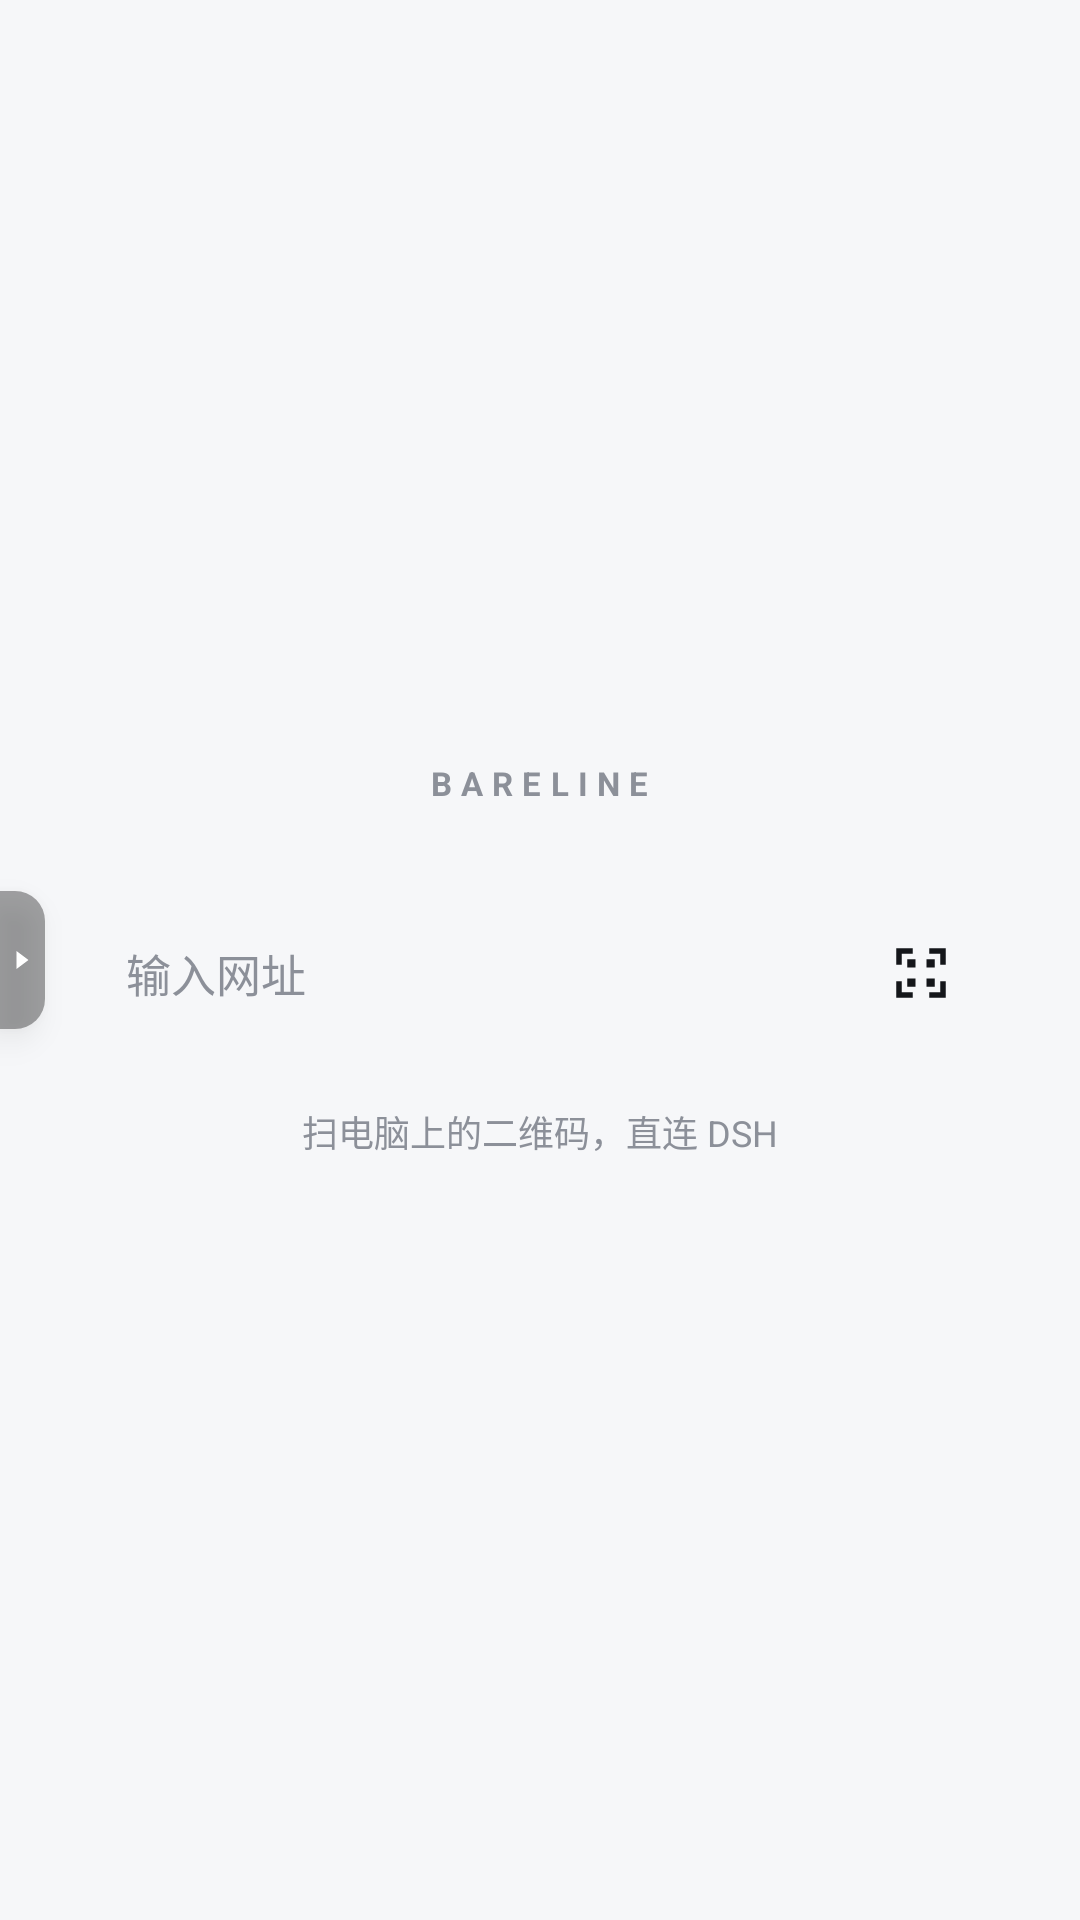

Reconstruct the res/layout file that produces this screen, plus the resources it refers to.
<!-- AndroidManifest.xml: application theme AppTheme -->
<!-- res/layout/activity_main.xml -->
<?xml version="1.0" encoding="utf-8"?>
<FrameLayout xmlns:android="http://schemas.android.com/apk/res/android"
    android:id="@+id/root"
    android:layout_width="match_parent"
    android:layout_height="match_parent"
    android:background="@color/bg">

    
    <WebView
        android:id="@+id/web"
        android:layout_width="match_parent"
        android:layout_height="match_parent"
        android:background="@color/bg"
        android:visibility="gone" />

    
    <LinearLayout
        android:id="@+id/homeLayer"
        android:layout_width="match_parent"
        android:layout_height="match_parent"
        android:gravity="center"
        android:orientation="vertical"
        android:paddingLeft="24dp"
        android:paddingRight="24dp">

        <TextView
            android:layout_width="wrap_content"
            android:layout_height="wrap_content"
            android:layout_marginBottom="28dp"
            android:letterSpacing="0.28"
            android:text="BARELINE"
            android:textColor="@color/muted"
            android:textSize="11sp"
            android:textStyle="bold" />

        <LinearLayout
            android:layout_width="match_parent"
            android:layout_height="56dp"
            android:background="@drawable/bg_field"
            android:gravity="center_vertical"
            android:orientation="horizontal"
            android:paddingLeft="18dp"
            android:paddingRight="6dp">

            <EditText
                android:id="@+id/urlInput"
                android:layout_width="0dp"
                android:layout_height="match_parent"
                android:layout_weight="1"
                android:background="@null"
                android:hint="输入网址"
                android:imeOptions="actionGo"
                android:importantForAutofill="no"
                android:inputType="textUri"
                android:maxLines="1"
                android:singleLine="true"
                android:textColor="@color/ink"
                android:textColorHint="@color/muted"
                android:textSize="15sp" />

            <ImageButton
                android:id="@+id/scanBtn"
                android:layout_width="46dp"
                android:layout_height="46dp"
                android:background="@drawable/bg_scan_btn"
                android:contentDescription="扫码"
                android:padding="12dp"
                android:scaleType="fitCenter"
                android:src="@drawable/ic_scan" />
        </LinearLayout>

        <TextView
            android:id="@+id/homeHint"
            android:layout_width="wrap_content"
            android:layout_height="wrap_content"
            android:layout_marginTop="16dp"
            android:text="扫电脑上的二维码，直连 DSH"
            android:textColor="@color/muted"
            android:textSize="12sp" />
    </LinearLayout>

    
    <View
        android:id="@+id/scrim"
        android:layout_width="match_parent"
        android:layout_height="match_parent"
        android:background="#00000000"
        android:visibility="gone" />

    
    <LinearLayout
        android:id="@+id/panel"
        android:layout_width="286dp"
        android:layout_height="wrap_content"
        android:layout_gravity="center_vertical|left"
        android:layout_marginLeft="74dp"
        android:background="@drawable/bg_panel"
        android:elevation="10dp"
        android:orientation="vertical"
        android:paddingTop="6dp"
        android:paddingBottom="6dp"
        android:visibility="gone">

        
        <LinearLayout
            android:id="@+id/barRow"
            android:layout_width="match_parent"
            android:layout_height="50dp"
            android:gravity="center_vertical"
            android:orientation="horizontal"
            android:paddingLeft="4dp"
            android:paddingRight="4dp"
            android:visibility="gone">

            <ImageButton
                android:id="@+id/btnBack"
                android:layout_width="38dp"
                android:layout_height="38dp"
                android:background="?android:attr/selectableItemBackgroundBorderless"
                android:contentDescription="后退"
                android:padding="9dp"
                android:scaleType="fitCenter"
                android:src="@drawable/ic_back" />

            <EditText
                android:id="@+id/barInput"
                android:layout_width="0dp"
                android:layout_height="36dp"
                android:layout_marginLeft="2dp"
                android:layout_marginRight="2dp"
                android:layout_weight="1"
                android:background="@drawable/bg_field"
                android:hint="输入网址"
                android:imeOptions="actionGo"
                android:importantForAutofill="no"
                android:inputType="textUri"
                android:maxLines="1"
                android:paddingLeft="12dp"
                android:paddingRight="12dp"
                android:singleLine="true"
                android:textColor="@color/ink"
                android:textColorHint="@color/muted"
                android:textSize="12sp" />

            <ImageButton
                android:id="@+id/btnReload"
                android:layout_width="38dp"
                android:layout_height="38dp"
                android:background="?android:attr/selectableItemBackgroundBorderless"
                android:contentDescription="刷新"
                android:padding="9dp"
                android:scaleType="fitCenter"
                android:src="@drawable/ic_reload" />

            <ImageButton
                android:id="@+id/btnScan2"
                android:layout_width="38dp"
                android:layout_height="38dp"
                android:background="?android:attr/selectableItemBackgroundBorderless"
                android:contentDescription="扫码"
                android:padding="9dp"
                android:scaleType="fitCenter"
                android:src="@drawable/ic_scan" />
        </LinearLayout>

        <LinearLayout
            android:id="@+id/listHeader"
            android:layout_width="match_parent"
            android:layout_height="wrap_content"
            android:gravity="center_vertical"
            android:orientation="horizontal"
            android:paddingLeft="16dp"
            android:paddingTop="4dp"
            android:paddingRight="10dp"
            android:paddingBottom="2dp">

            <TextView
                android:id="@+id/listTitle"
                android:layout_width="0dp"
                android:layout_height="wrap_content"
                android:layout_weight="1"
                android:text="最近打开"
                android:textColor="@color/muted"
                android:textSize="11sp"
                android:textStyle="bold" />

            <TextView
                android:id="@+id/btnClear"
                android:layout_width="wrap_content"
                android:layout_height="wrap_content"
                android:padding="6dp"
                android:text="清空"
                android:textColor="@color/muted"
                android:textSize="11sp" />
        </LinearLayout>

        
        <LinearLayout
            android:id="@+id/btnVault"
            android:layout_width="match_parent"
            android:layout_height="42dp"
            android:background="?android:attr/selectableItemBackground"
            android:gravity="center_vertical"
            android:orientation="horizontal"
            android:paddingLeft="16dp"
            android:paddingRight="16dp">

            <ImageView
                android:layout_width="17dp"
                android:layout_height="17dp"
                android:contentDescription="密码库"
                android:src="@drawable/ic_key"
                android:tint="@color/muted" />

            <TextView
                android:layout_width="0dp"
                android:layout_height="wrap_content"
                android:layout_marginLeft="10dp"
                android:layout_weight="1"
                android:text="密码库"
                android:textColor="@color/ink"
                android:textSize="13sp" />

            <TextView
                android:id="@+id/vaultCount"
                android:layout_width="wrap_content"
                android:layout_height="wrap_content"
                android:textColor="@color/muted"
                android:textSize="11sp" />
        </LinearLayout>

        <View
            android:layout_width="match_parent"
            android:layout_height="1dp"
            android:layout_marginLeft="16dp"
            android:layout_marginRight="16dp"
            android:background="@color/line" />

        <ScrollView
            android:id="@+id/listScroll"
            android:layout_width="match_parent"
            android:layout_height="wrap_content"
            android:maxHeight="260dp"
            android:overScrollMode="never">

            <LinearLayout
                android:id="@+id/linkList"
                android:layout_width="match_parent"
                android:layout_height="wrap_content"
                android:orientation="vertical"
                android:paddingLeft="8dp"
                android:paddingRight="8dp" />
        </ScrollView>
    </LinearLayout>

    
    <ImageButton
        android:id="@+id/edgeTab"
        android:layout_width="15dp"
        android:layout_height="46dp"
        android:layout_gravity="center_vertical|left"
        android:background="@drawable/bg_edge"
        android:contentDescription="展开菜单按钮"
        android:elevation="6dp"
        android:paddingLeft="1dp"
        android:paddingRight="2dp"
        android:scaleType="fitCenter"
        android:src="@drawable/ic_edge" />

    
    <ImageButton
        android:id="@+id/fab"
        android:layout_width="44dp"
        android:layout_height="44dp"
        android:layout_gravity="center_vertical|left"
        android:layout_marginLeft="22dp"
        android:background="@drawable/bg_fab"
        android:contentDescription="最近打开"
        android:elevation="6dp"
        android:padding="12dp"
        android:scaleType="fitCenter"
        android:src="@drawable/ic_list"
        android:visibility="gone" />

    
    <ImageButton
        android:id="@+id/fabKey"
        android:layout_width="44dp"
        android:layout_height="44dp"
        android:layout_gravity="center_vertical|left"
        android:layout_marginLeft="22dp"
        android:background="@drawable/bg_key_fab"
        android:contentDescription="填入密码"
        android:elevation="7dp"
        android:padding="11dp"
        android:scaleType="fitCenter"
        android:src="@drawable/ic_key"
        android:translationY="-52dp"
        android:visibility="gone" />

    
    <FrameLayout
        android:id="@+id/vaultHost"
        android:layout_width="match_parent"
        android:layout_height="match_parent"
        android:elevation="20dp"
        android:visibility="gone" />

</FrameLayout>
<!-- resources referenced by this layout -->
<resources>
  <color name="bg">#FFF6F7F9</color>
  <color name="ink">#FF14161A</color>
  <color name="line">#FFE9EAEE</color>
  <color name="muted">#FF8C9099</color>
  <!-- drawable bg_edge (drawable) -->
  <?xml version="1.0" encoding="utf-8"?>
  <shape xmlns:android="http://schemas.android.com/apk/res/android"
      android:shape="rectangle">
      <solid android:color="#59000000" />
      <corners
          android:topLeftRadius="0dp"
          android:bottomLeftRadius="0dp"
          android:topRightRadius="10dp"
          android:bottomRightRadius="10dp" />
  </shape>
  <!-- drawable bg_fab (drawable) -->
  <?xml version="1.0" encoding="utf-8"?>
  <shape xmlns:android="http://schemas.android.com/apk/res/android"
      android:shape="oval">
      
      <solid android:color="#E6FFFFFF" />
      <stroke
          android:width="1dp"
          android:color="#1A000000" />
  </shape>
  <!-- drawable bg_panel (drawable) -->
  <?xml version="1.0" encoding="utf-8"?>
  <shape xmlns:android="http://schemas.android.com/apk/res/android"
      android:shape="rectangle">
      <solid android:color="@color/sheet" />
      <corners android:radius="16dp" />
      <stroke
          android:width="1dp"
          android:color="@color/line" />
  </shape>
  <!-- drawable ic_back (drawable) -->
  <?xml version="1.0" encoding="utf-8"?>
  <vector xmlns:android="http://schemas.android.com/apk/res/android"
      android:width="24dp"
      android:height="24dp"
      android:viewportWidth="24"
      android:viewportHeight="24"
      android:tint="@color/ink">
      <path
          android:fillColor="#FFFFFFFF"
          android:pathData="M15.4,7.4L14,6l-6,6 6,6 1.4,-1.4L10.8,12z" />
  </vector>
  <!-- drawable ic_edge (drawable) -->
  <?xml version="1.0" encoding="utf-8"?>
  <vector xmlns:android="http://schemas.android.com/apk/res/android"
      android:width="24dp"
      android:height="24dp"
      android:viewportWidth="24"
      android:viewportHeight="24">
      <path
          android:fillColor="#FFFFFFFF"
          android:pathData="M9,6 L17,12 L9,18 Z" />
  </vector>
  <!-- drawable ic_key (drawable) -->
  <?xml version="1.0" encoding="utf-8"?>
  <vector xmlns:android="http://schemas.android.com/apk/res/android"
      android:width="24dp"
      android:height="24dp"
      android:viewportWidth="24"
      android:viewportHeight="24"
      android:tint="#FFFFFFFF">
      <path
          android:fillColor="#FFFFFFFF"
          android:pathData="M12.65,10C11.83,7.67 9.61,6 7,6c-3.31,0 -6,2.69 -6,6s2.69,6 6,6c2.61,0 4.83,-1.67 5.65,-4H17v4h4v-4h2v-4H12.65zM7,14c-1.1,0 -2,-0.9 -2,-2s0.9,-2 2,-2 2,0.9 2,2 -0.9,2 -2,2z" />
  </vector>
  <!-- drawable ic_list (drawable) -->
  <?xml version="1.0" encoding="utf-8"?>
  <vector xmlns:android="http://schemas.android.com/apk/res/android"
      android:width="24dp"
      android:height="24dp"
      android:viewportWidth="24"
      android:viewportHeight="24"
      android:tint="@color/ink">
      <path
          android:fillColor="#FFFFFFFF"
          android:pathData="M4,7h16v2H4zM4,11h16v2H4zM4,15h10v2H4z" />
  </vector>
  <style name="AppTheme" parent="@android:style/Theme.Material.Light.NoActionBar">
          <item name="android:windowBackground">@color/bg</item>
          <item name="android:statusBarColor">@color/bg</item>
          <item name="android:navigationBarColor">@color/bg</item>
          <item name="android:windowLightStatusBar">true</item>
          <item name="android:colorAccent">@color/accent</item>
          <item name="android:colorControlActivated">@color/accent</item>
      </style>
  <color name="sheet">#FFFFFFFF</color>
  <color name="accent">#FF2F62FF</color>
</resources>
